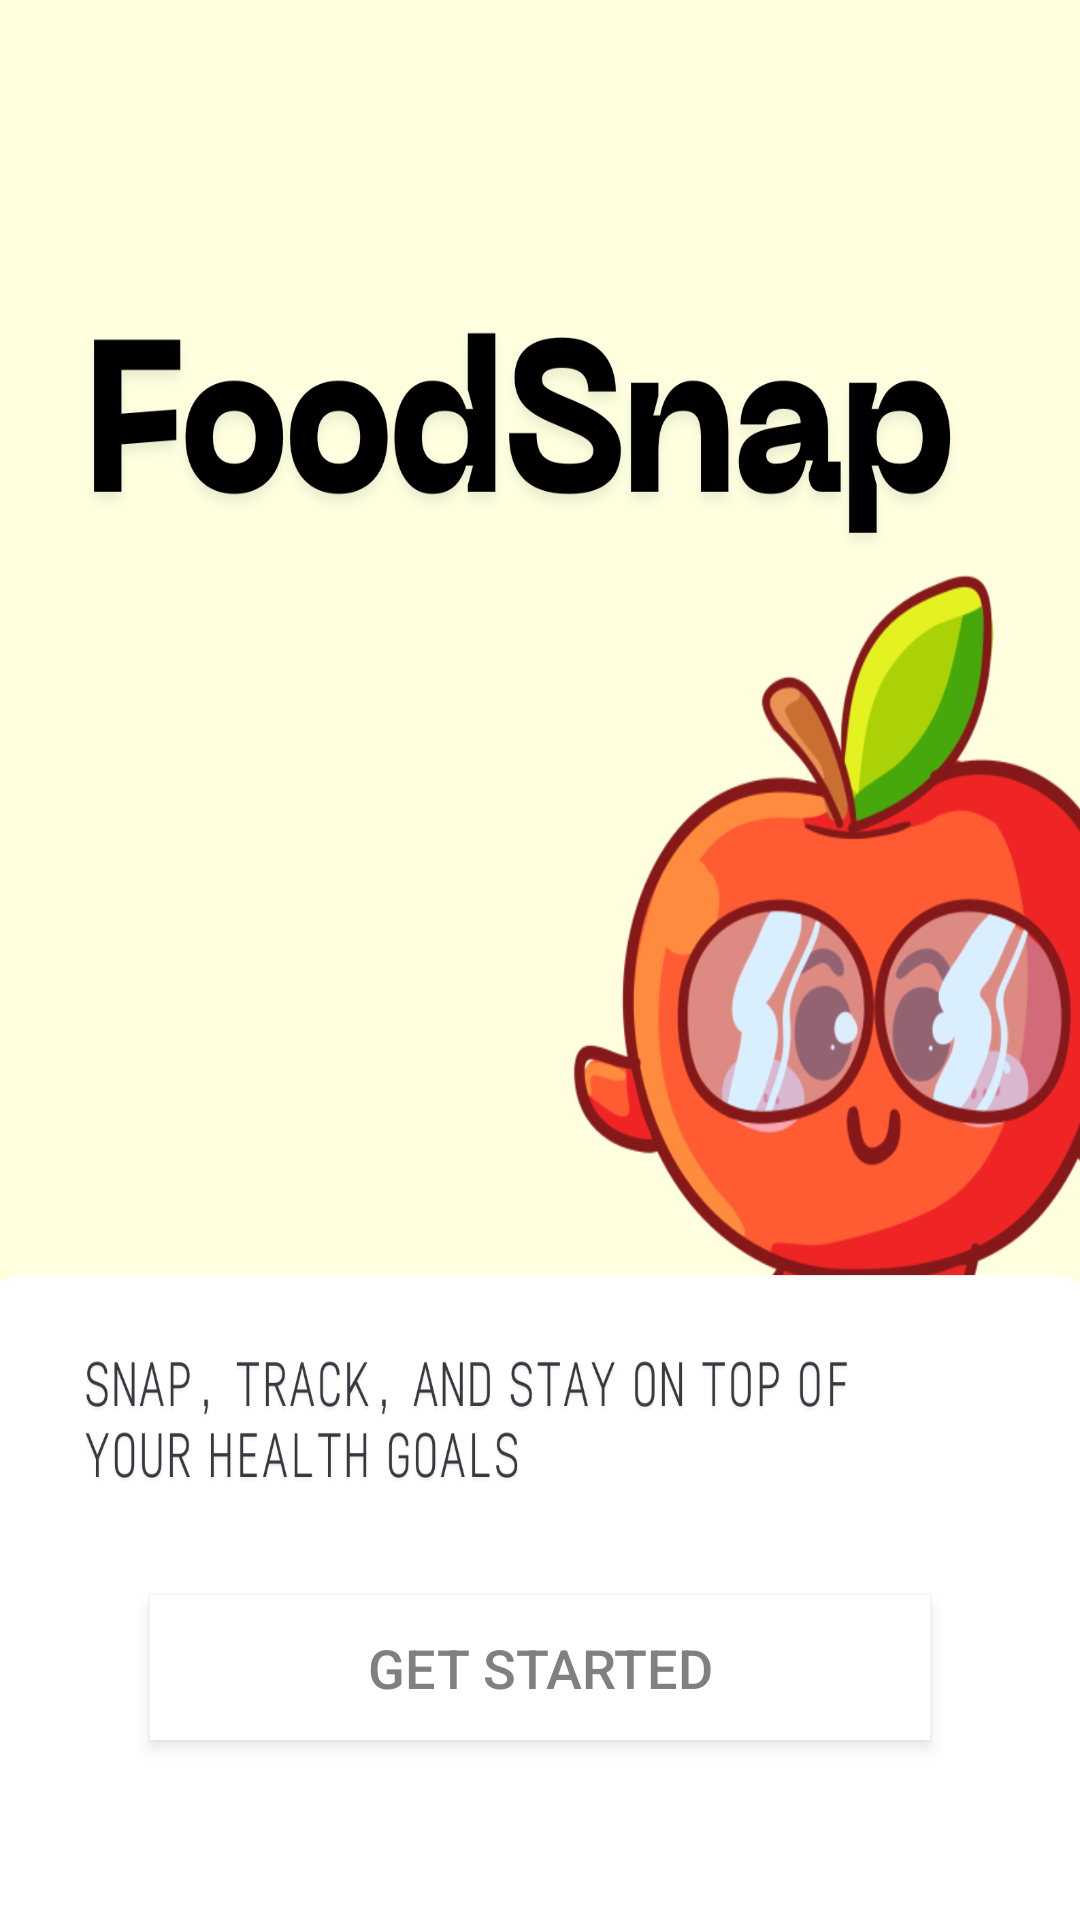

Here is an Android app screen rendered from its layout file. Give the layout XML and the strings, colors and styles it references.
<!-- AndroidManifest.xml: activity theme Theme.FoodTracking -->
<!-- res/layout/activity_get_started.xml -->
<?xml version="1.0" encoding="utf-8"?>
<RelativeLayout xmlns:android="http://schemas.android.com/apk/res/android"
    android:layout_width="match_parent"
    android:layout_height="match_parent"
    android:background="@drawable/foodsnap"
    android:padding="20dp">

    
    <Button
        android:id="@+id/btnGetStarted"
        android:layout_width="match_parent"
        android:layout_height="wrap_content"
        android:layout_alignParentBottom="true"
        android:layout_marginStart="30dp"
        android:layout_marginEnd="30dp"
        android:layout_marginBottom="40dp"
        android:text="Get Started"
        android:textSize="18sp"
        android:textColor="#808080"
        android:background="@color/white"
        android:padding="12dp"
        android:gravity="center"
        android:elevation="3dp"
        android:outlineSpotShadowColor="#808080"
        android:stateListAnimator="@null"
        android:layout_centerHorizontal="true" />
</RelativeLayout>
<!-- resources referenced by this layout -->
<resources>
  <color name="white">#FFFFFFFF</color>
  <!-- drawable foodsnap: png bitmap (drawable, 262563 bytes) -->
  <style name="Theme.FoodTracking" parent="Theme.AppCompat.Light.NoActionBar">
          
          <item name="colorPrimary">@color/lavender</item>
          <item name="colorPrimaryVariant">@color/lavender</item>
          <item name="colorOnPrimary">@color/white</item>
  
          <item name="colorSecondary">@color/teal_200</item>
          <item name="colorSecondaryVariant">@color/teal_700</item>
          <item name="colorOnSecondary">@color/black</item>
  
          <item name="android:statusBarColor">?attr/colorPrimaryVariant</item>
  
          <item name="colorPrimaryDark">@color/purple_700</item>
          <item name="colorAccent">@color/teal_200</item>
      </style>
  <color name="lavender">#8692f7</color>
  <color name="teal_200">#FF03DAC5</color>
  <color name="teal_700">#FF018786</color>
  <color name="black">#FF000000</color>
  <color name="purple_700">#FF3700B3</color>
</resources>
